Labelled photos from "DatasetBalanced", an image-classification folder in DikshaP-2506/CropSecureLeafDiseaseDataset. The possible labels are: anthracnose, initial stage, leaf blight, leaf spot, pest damage.

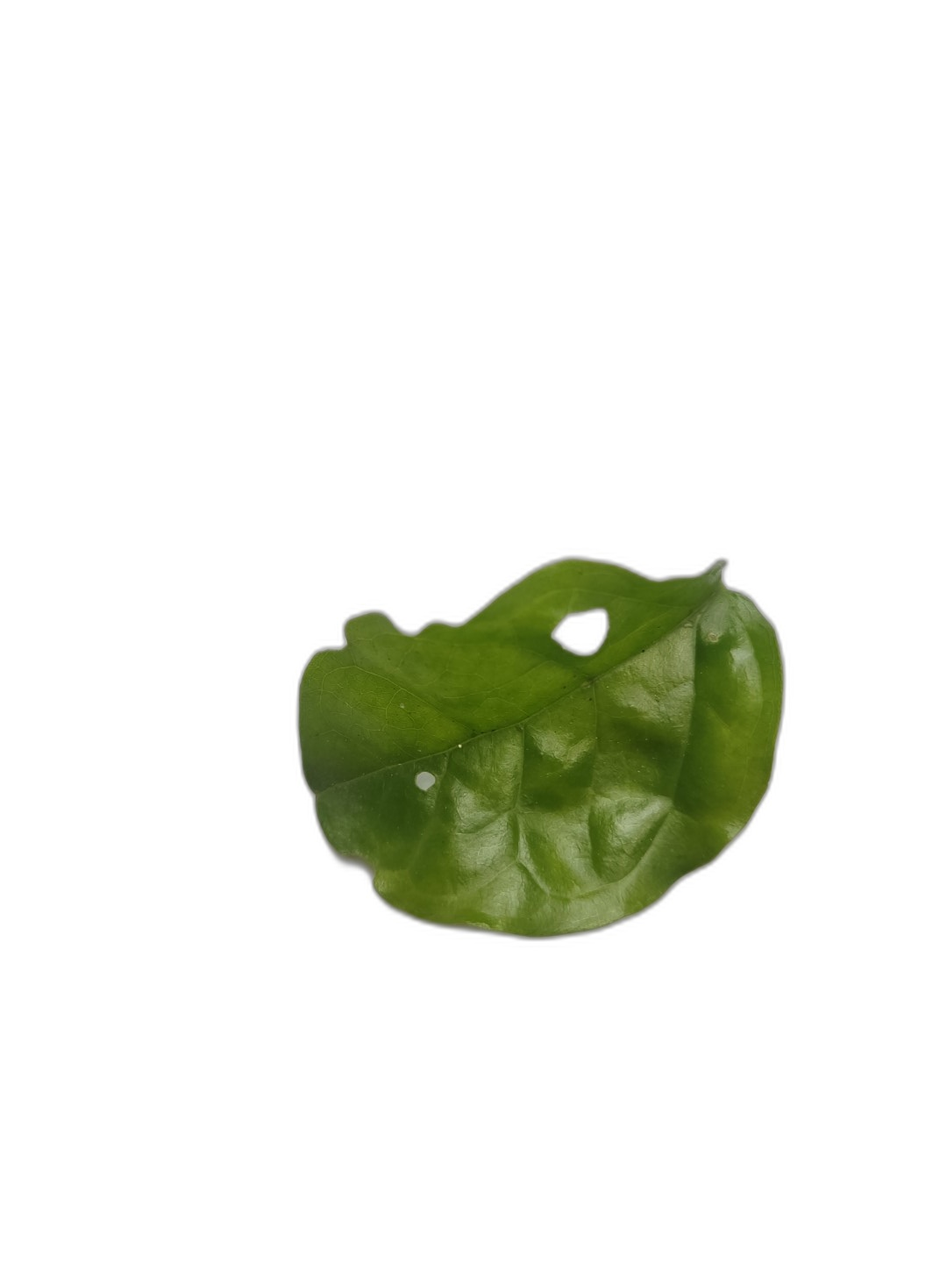
Label: pest damage

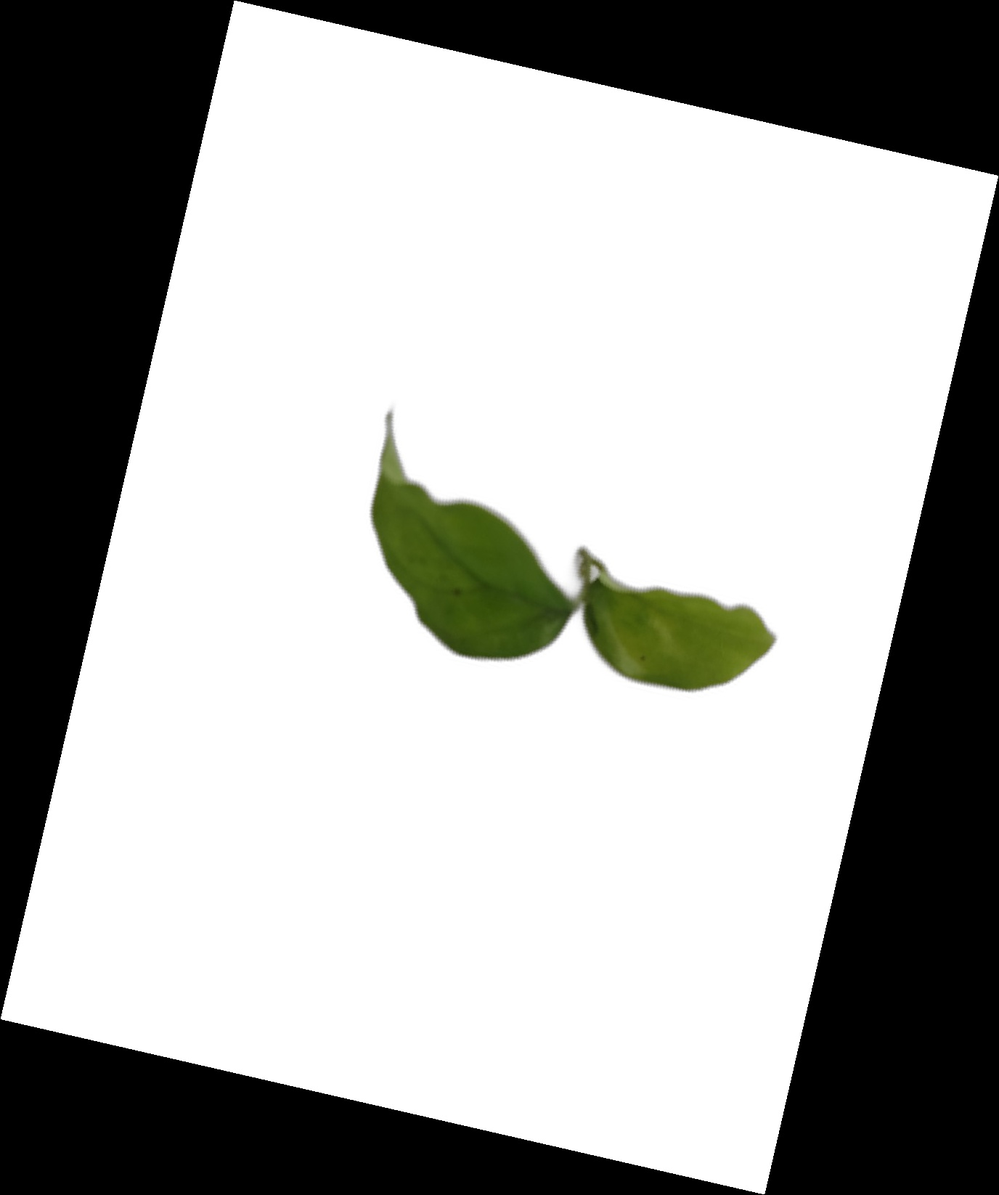
Label: initial stage

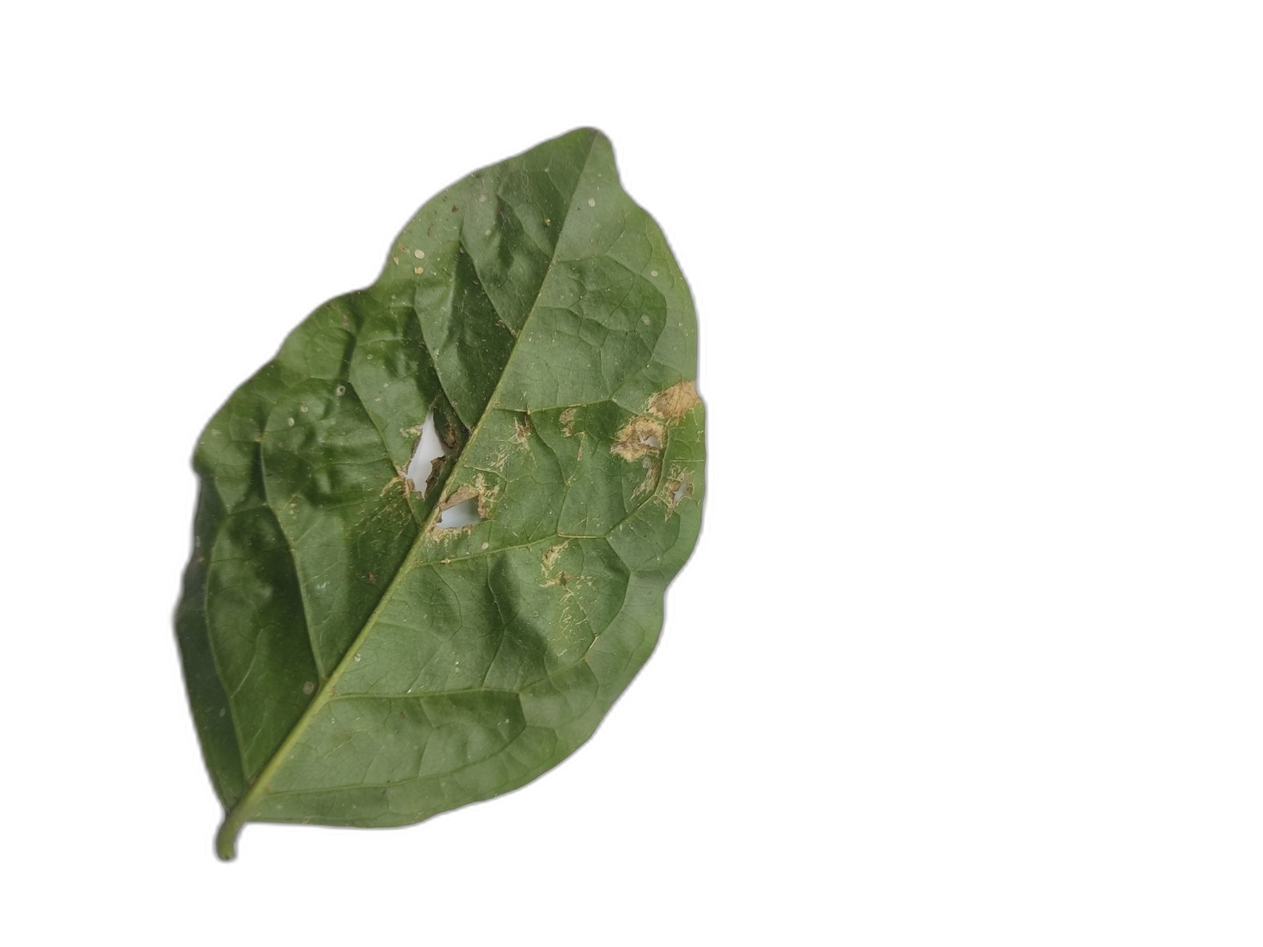
Label: leaf spot

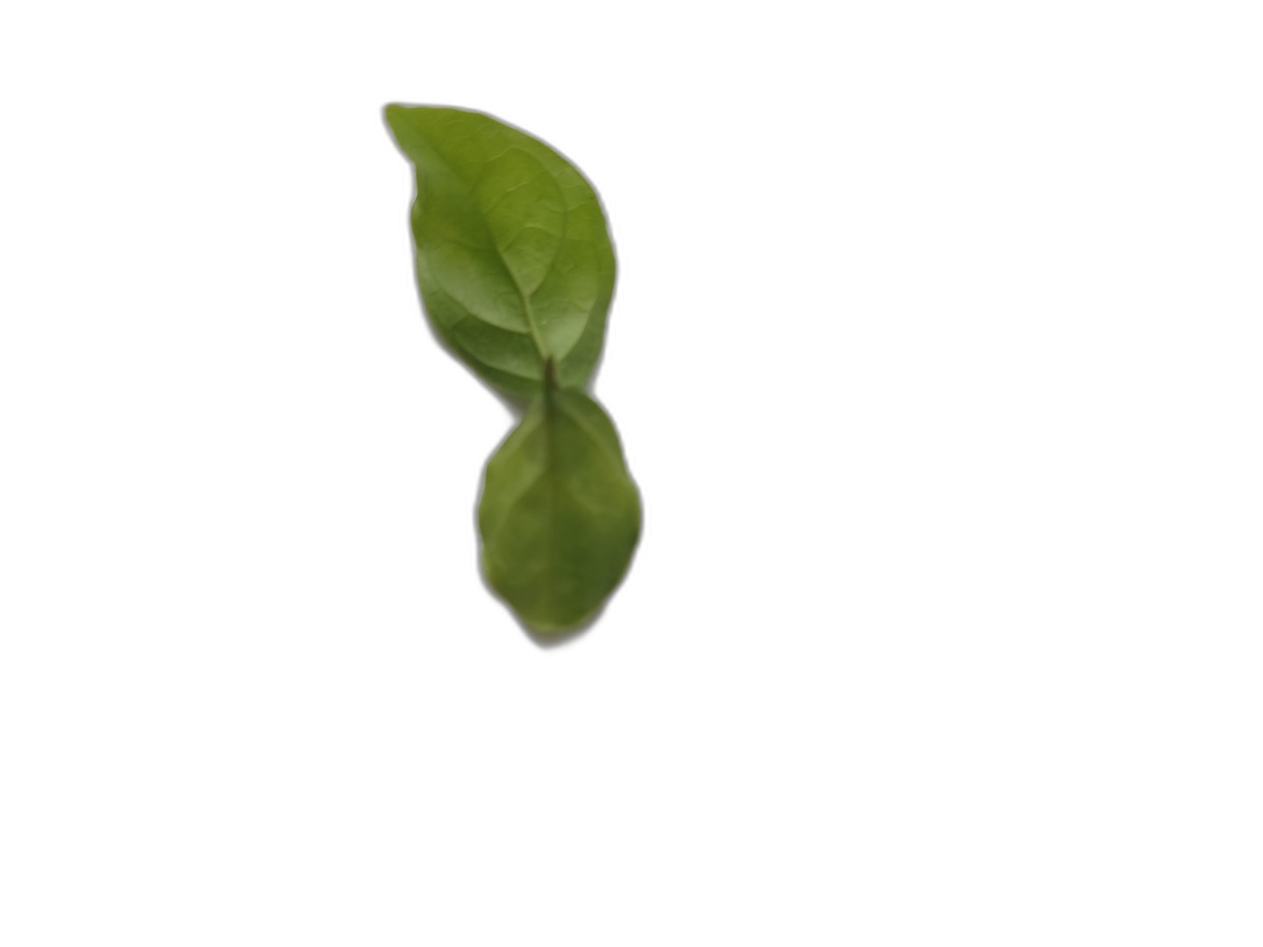
Label: initial stage

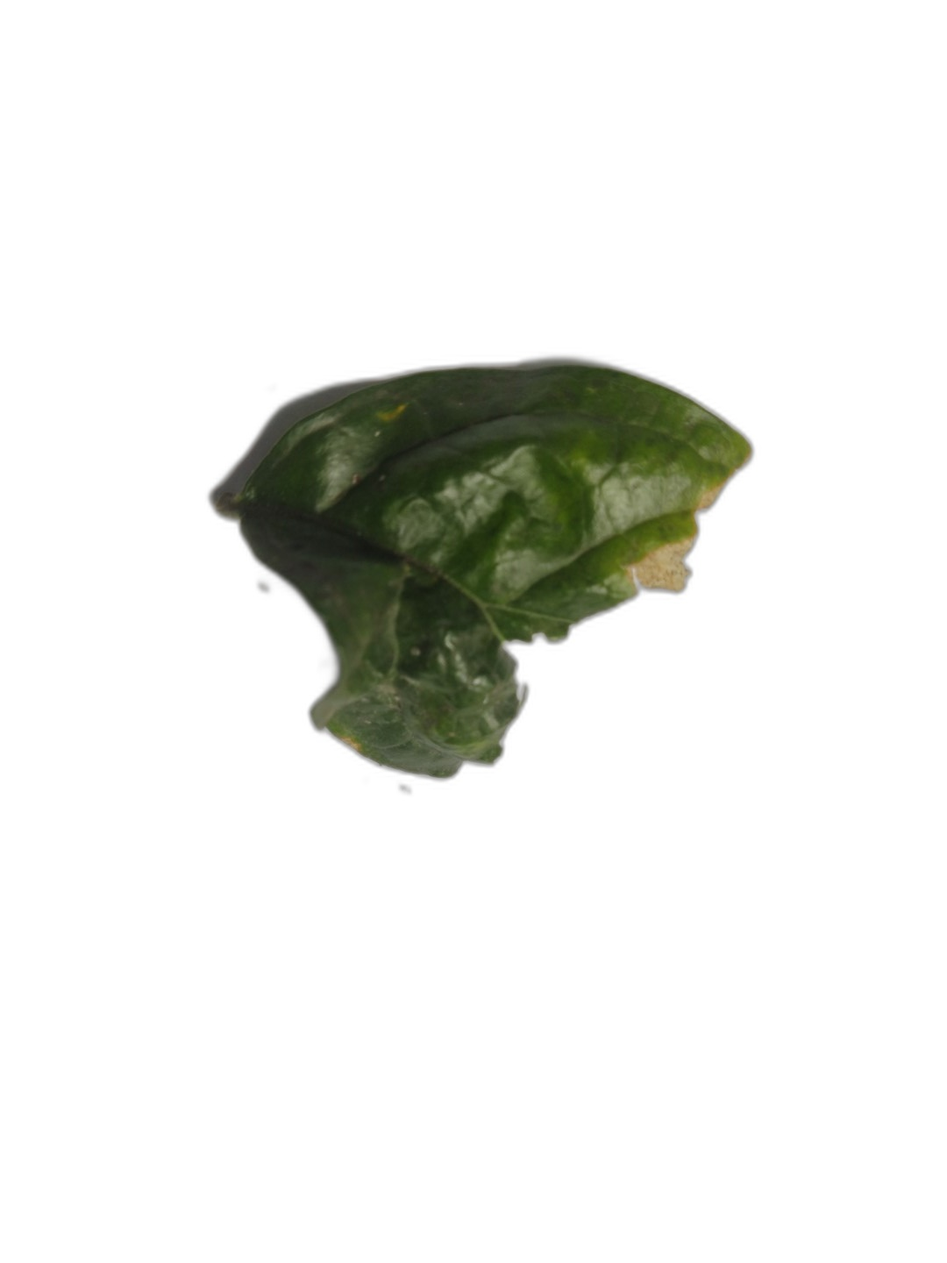
Label: anthracnose

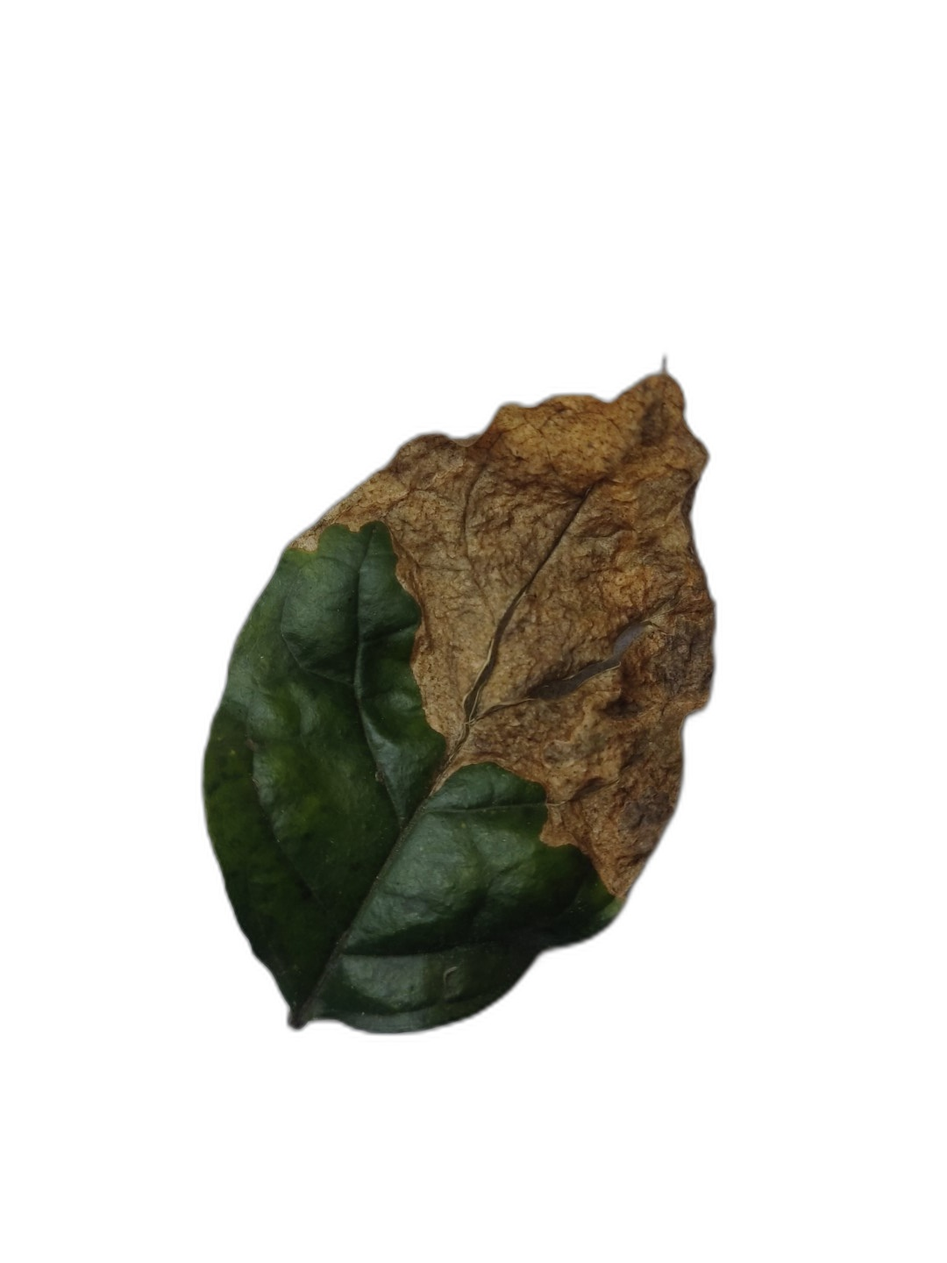
Label: leaf blight
